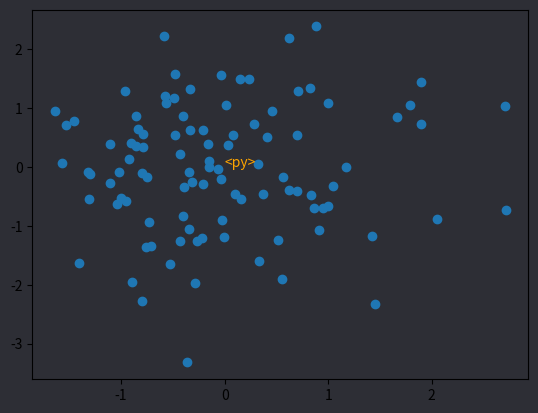

Python code for this plot:
import matplotlib.pyplot as plt
import numpy as np

x = np.random.randn(100)
y = np.random.randn(100)
fig, ax = plt.subplots()
fig.patch.set_facecolor('#2D2E35')
ax.patch.set_facecolor('#2D2E35')
ax.scatter(x, y)
ax.text(x=0, y=0, s="<py>", c="orange")
fig
